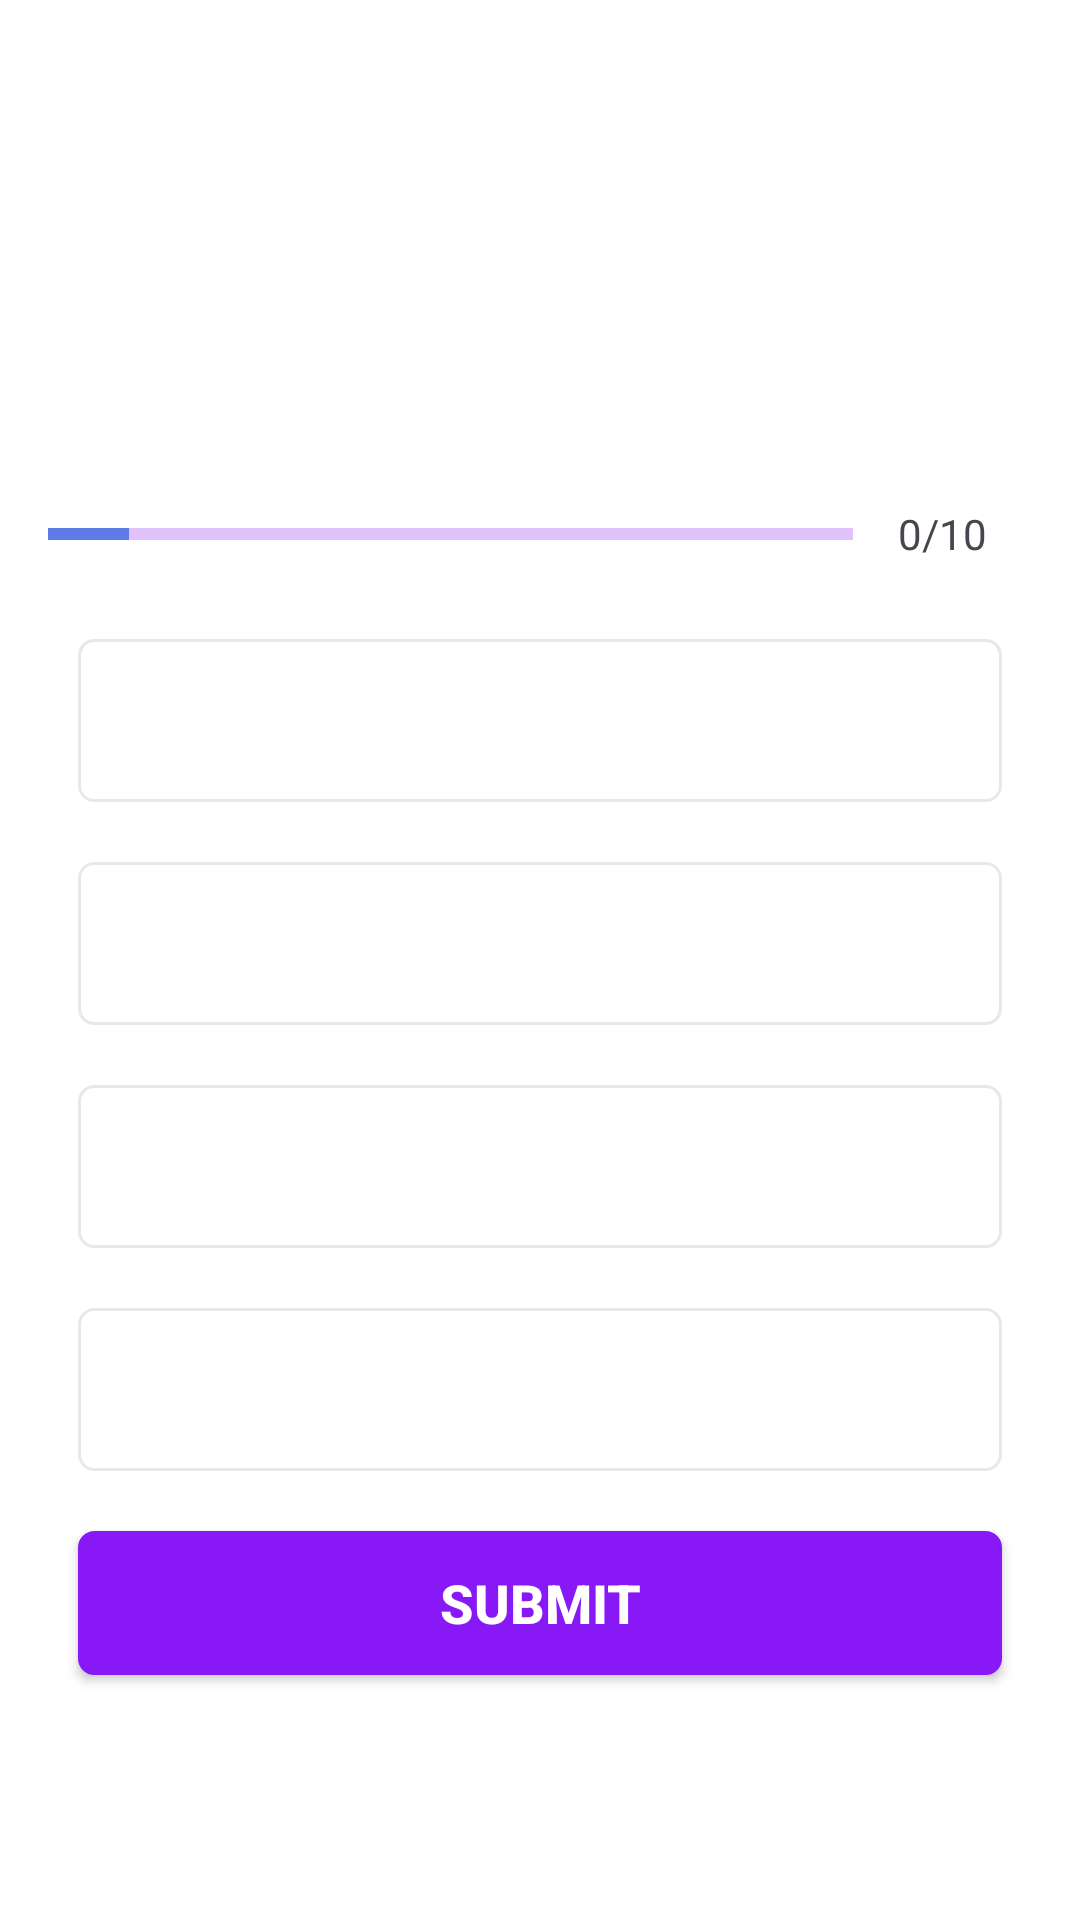

The Android layout XML behind this screen, and the referenced resources:
<!-- AndroidManifest.xml: application theme Theme.QuizApp -->
<!-- res/layout/activity_my_questions.xml -->
<?xml version="1.0" encoding="utf-8"?>
<ScrollView xmlns:android="http://schemas.android.com/apk/res/android"
    xmlns:app="http://schemas.android.com/apk/res-auto"
    xmlns:tools="http://schemas.android.com/tools"
    android:layout_width="match_parent"
    android:layout_height="match_parent"
    android:fillViewport="true"
    tools:context=".MyQuestions"
    >
    <LinearLayout
        android:layout_width="match_parent"
        android:layout_height="wrap_content"
        android:orientation="vertical"
        android:gravity="center"
        android:padding="16dp"
        android:background="@color/white"
        >
        <TextView
            android:layout_width="match_parent"
            android:layout_height="wrap_content"
            android:id="@+id/tvQuestion"
            android:layout_margin="10dp"
            android:gravity="center"
            android:textSize="22sp"
            android:textColor="#363A43"
            tools:text="What country does this flag belong to?"
            />

        <ImageView
            android:id="@+id/iv_image"
            android:layout_width="wrap_content"
            android:layout_height="wrap_content"
            android:layout_marginTop="16dp"
            android:contentDescription="Quiz Image"
            tools:src="@drawable/ic_flag_of_india"
            />
        <LinearLayout
            android:layout_width="match_parent"
            android:layout_height="wrap_content"
            android:gravity="center_vertical"
            android:layout_marginTop="16dp"
            android:orientation="horizontal"
            >
            <ProgressBar
                android:id="@+id/progessbar"
                android:layout_width="0dp"
                style="@style/Widget.AppCompat.ProgressBar.Horizontal"
                android:layout_height="wrap_content"
                android:layout_weight="1"
                android:max="10"
                android:minHeight="50dp"
                android:progress="1"
                android:indeterminate="false"
                android:progressTint="@color/topBlue"
                android:progressBackgroundTint="@color/bottompurple"
                />
            <TextView
                android:id="@+id/tvprogess"
                android:layout_width="wrap_content"
                android:layout_height="wrap_content"
                android:text="0/10"
                android:textSize="14sp"
                android:padding="15dp"
                android:gravity="center"
                />


        </LinearLayout>

        <TextView
            android:id="@+id/tv_option_one"
            android:layout_width="match_parent"
            android:layout_height="wrap_content"
            android:layout_margin="10dp"
            android:background="@drawable/dafault_button_bg"
            android:gravity="center"
            android:padding="15dp"
            android:textColor="#7A8089"
            android:textSize="18sp"
            tools:text="Apple"

            />
        <TextView
            android:id="@+id/tv_option_two"
            android:layout_width="match_parent"
            android:layout_height="wrap_content"
            android:layout_margin="10dp"
            android:background="@drawable/dafault_button_bg"
            android:gravity="center"
            android:padding="15dp"
            android:textColor="#7A8089"
            android:textSize="18sp"
            tools:text="Apple"

            />
        <TextView
            android:id="@+id/tv_option_three"
            android:layout_width="match_parent"
            android:layout_height="wrap_content"
            android:layout_margin="10dp"
            android:background="@drawable/dafault_button_bg"
            android:gravity="center"
            android:padding="15dp"
            android:textColor="#7A8089"
            android:textSize="18sp"
            tools:text="Apple"

            />
        <TextView
            android:id="@+id/tv_option_four"
            android:layout_width="match_parent"
            android:layout_height="wrap_content"
            android:layout_margin="10dp"
            android:background="@drawable/dafault_button_bg"
            android:gravity="center"
            android:padding="15dp"
            android:textColor="#7A8089"
            android:textSize="18sp"
            tools:text="Apple"

            />

        <Button
            android:id="@+id/btn_submit"
            android:layout_width="match_parent"
            android:layout_height="wrap_content"
            android:layout_margin="10dp"
            android:background="@drawable/dafault_button_bg"
            app:backgroundTint="@color/bottompurple"
            android:text="@string/SUBMIT"
            android:textColor="@color/white"
            android:textSize="18sp"
            android:textStyle="bold"
            />
    </LinearLayout>

</ScrollView>
<!-- resources referenced by this layout -->
<resources>
  <color name="bottompurple">#8918F7</color>
  <color name="topBlue">#5F7BE6</color>
  <color name="white">#FFFFFFFF</color>
  <!-- drawable dafault_button_bg (drawable) -->
  <?xml version="1.0" encoding="utf-8"?>
  <shape xmlns:android="http://schemas.android.com/apk/res/android"
      android:shape="rectangle"
  
      >
      <stroke
          android:width="1dp"
          android:color="#E8E8E8"/>
      <solid android:color="@color/white"/>
      <corners android:radius="5dp"/>
  
  
  </shape>
  <string name="SUBMIT">SUBMIT</string>
  <style name="Theme.QuizApp" parent="Base.Theme.QuizApp" />
  <style name="Base.Theme.QuizApp" parent="Theme.Material3.DayNight.NoActionBar">
          
          
          <item name="android:navigationBarColor">#8918F7</item>
          <item name="android:statusBarColor">#5F7BE6</item>
          <item name="android:windowFullscreen">true</item>
      </style>
</resources>
